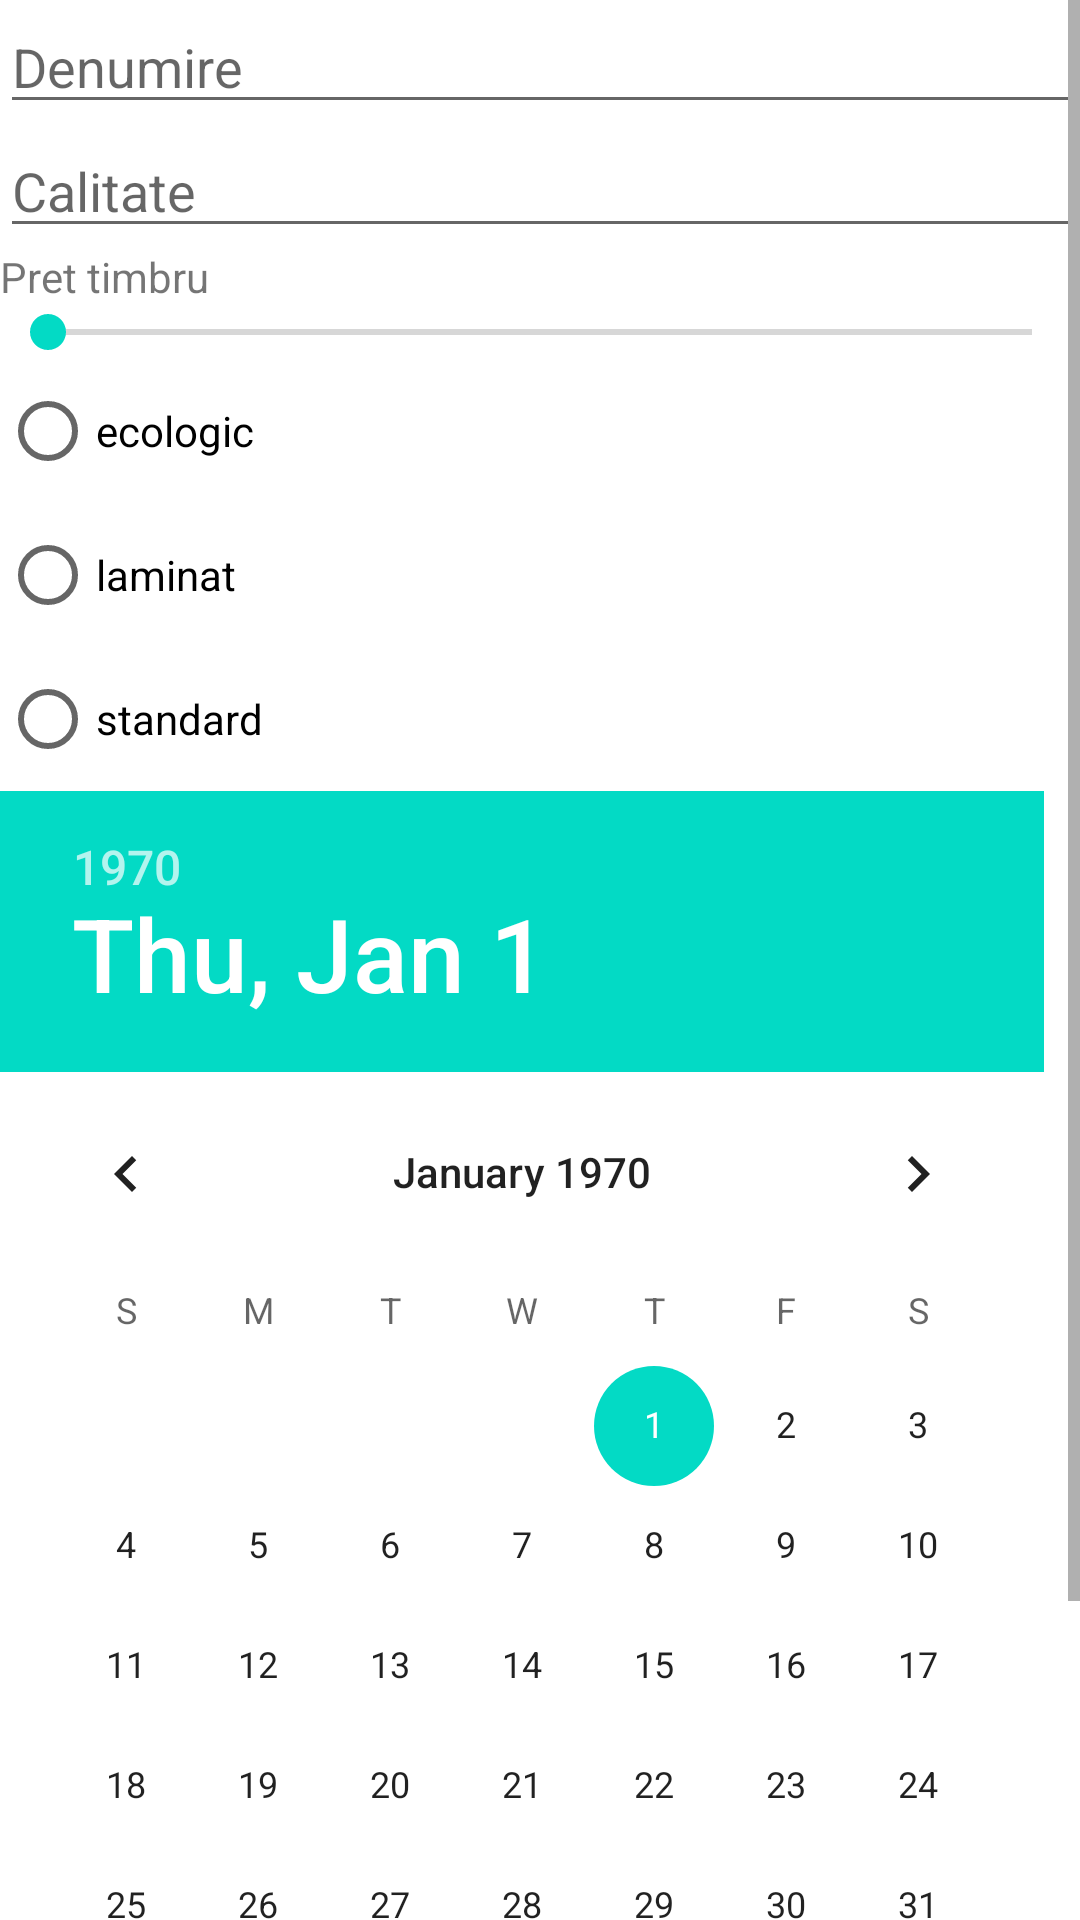

This screen was rendered from an Android layout file. Write that file and the resources it references.
<!-- AndroidManifest.xml: application theme Theme.ImportJSON1 -->
<!-- res/layout/activity_adauga_timbru.xml -->
<?xml version="1.0" encoding="utf-8"?>
<LinearLayout xmlns:android="http://schemas.android.com/apk/res/android"
    xmlns:app="http://schemas.android.com/apk/res-auto"
    xmlns:tools="http://schemas.android.com/tools"
    android:layout_width="match_parent"
    android:layout_height="match_parent"
    android:orientation="vertical"
    tools:context=".AdaugaTimbruActivity">

    <ScrollView
        android:layout_width="match_parent"
        android:layout_height="match_parent">

        <LinearLayout
            android:layout_width="match_parent"
            android:layout_height="wrap_content"
            android:orientation="vertical" >

            <EditText
                android:layout_width="match_parent"
                android:layout_height="wrap_content"
                android:hint="@string/denumire"
                android:id="@+id/denumire"/>

            <EditText
                android:layout_width="match_parent"
                android:layout_height="wrap_content"
                android:hint="@string/calitate"
                android:inputType="number"
                android:id="@+id/calitate"/>

            <TextView
                android:layout_width="match_parent"
                android:layout_height="wrap_content"
                android:text="Pret timbru"/>
            <SeekBar
                android:layout_width="match_parent"
                android:layout_height="wrap_content"
                android:id="@+id/seek_bar"/>

            <RadioGroup
                android:id="@+id/radioGroup"
                android:layout_width="179dp"
                android:layout_height="wrap_content">

                <RadioButton
                    android:id="@+id/radioButton"
                    android:layout_width="match_parent"
                    android:layout_height="wrap_content"
                    android:text="@string/ecologic" />

                <RadioButton
                    android:id="@+id/radioButton2"
                    android:layout_width="match_parent"
                    android:layout_height="wrap_content"
                    android:text="laminat" />

                <RadioButton
                    android:id="@+id/radioButton3"
                    android:layout_width="match_parent"
                    android:layout_height="wrap_content"
                    android:text="standard" />
            </RadioGroup>

            <DatePicker
                android:layout_width="match_parent"
                android:layout_height="wrap_content"
                android:id="@+id/data_achizite"/>

            <Spinner
                android:layout_width="match_parent"
                android:layout_height="wrap_content"
                android:id="@+id/spinner"/>

            <Button
                android:layout_width="match_parent"
                android:layout_height="wrap_content"
                android:text="Salveaza"
                android:id="@+id/btnSalveaza"/>

        </LinearLayout>
    </ScrollView>


</LinearLayout>
<!-- resources referenced by this layout -->
<resources>
  <string name="calitate">Calitate</string>
  <string name="denumire">Denumire</string>
  <string name="ecologic">ecologic</string>
  <style name="Theme.ImportJSON1" parent="Theme.MaterialComponents.DayNight.DarkActionBar">
          
          <item name="colorPrimary">@color/purple_500</item>
          <item name="colorPrimaryVariant">@color/purple_700</item>
          <item name="colorOnPrimary">@color/white</item>
          
          <item name="colorSecondary">@color/teal_200</item>
          <item name="colorSecondaryVariant">@color/teal_700</item>
          <item name="colorOnSecondary">@color/black</item>
          
          <item name="android:statusBarColor" tools:targetApi="l">?attr/colorPrimaryVariant</item>
          
      </style>
  <!-- not gathered from this repository: default colours our renderer supplied (Android Studio template values) -->
  <color name="purple_500">#FF6200EE</color>
  <color name="purple_700">#FF3700B3</color>
  <color name="teal_200">#FF03DAC5</color>
  <color name="teal_700">#FF018786</color>
  <color name="black">#FF000000</color>
  <color name="white">#FFFFFFFF</color>
</resources>
